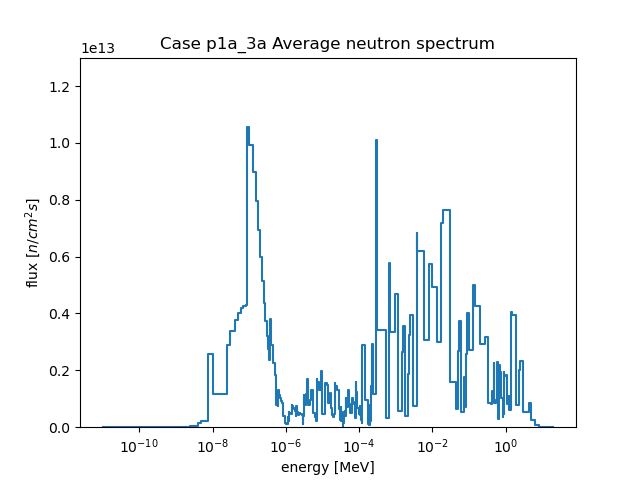

Values plotted in this chart, from the file beside it:
, E1, E2, E3, E4, E5, E6, E7, E8, E9, E10, E11, E12, E13, E14, E15, E16, E17, E18, E19, E20, E21, E22, E23
flux, 59725390, 1360430737, 1754770350, 2423503101, 2432744178, 4444754556, 9543944188, 12306480833, 14890548160, 37667152205, 47887701232, 164590951572, 227053870797, 2590059332822, 1155469451273, 2898383821908, 3393672631619, 3759080423356, 4014167357740, 4182498053855, 4271394944145, 4301275360935, 10566147578142
flux_err, 1259059, 8321159, 10580792, 12223018, 13545186, 20173232, 29845210, 35483480, 43314868, 70725010, 78418572, 162174309, 194821536, 893588695, 506161977, 924991882, 1018088142, 1056821674, 1095172347, 1158859685, 1199248333, 1129410620, 2547505621
